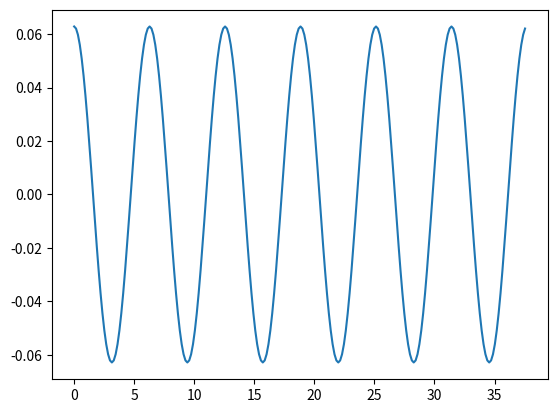

The script that saved this image: (Note: this script raises an exception after producing the figure.)
import numpy as np
import matplotlib.pyplot as plt

# dt = np.pi / 20, t in [0, 12 * π)
t = np.linspace(0, 12 * np.pi, 240, endpoint=False)
theta0 = np.pi / 50
omega0 = 0.0
g = 5.0
l = 5.0
thetaref = theta0 * np.cos(np.sqrt(g/l)*t)


def explicitEuler(t, theta0, omega0, g, l):
    theta = [theta0]
    omega = [omega0]
    t_last = t[0]
    for k, t_cur in enumerate(t):
        if k == 0:
            continue
        dt, t_last = t_cur - t_last, t_cur
        omega.append(...) # selber füllen
        theta.append(...) # selber füllen
    return np.asarray(theta)


plt.plot(t, thetaref, label="Small Angle")
plt.plot(t, explicitEuler(t, theta0, omega0, g, l), label="Explicit Euler")
plt.legend()
plt.show()
